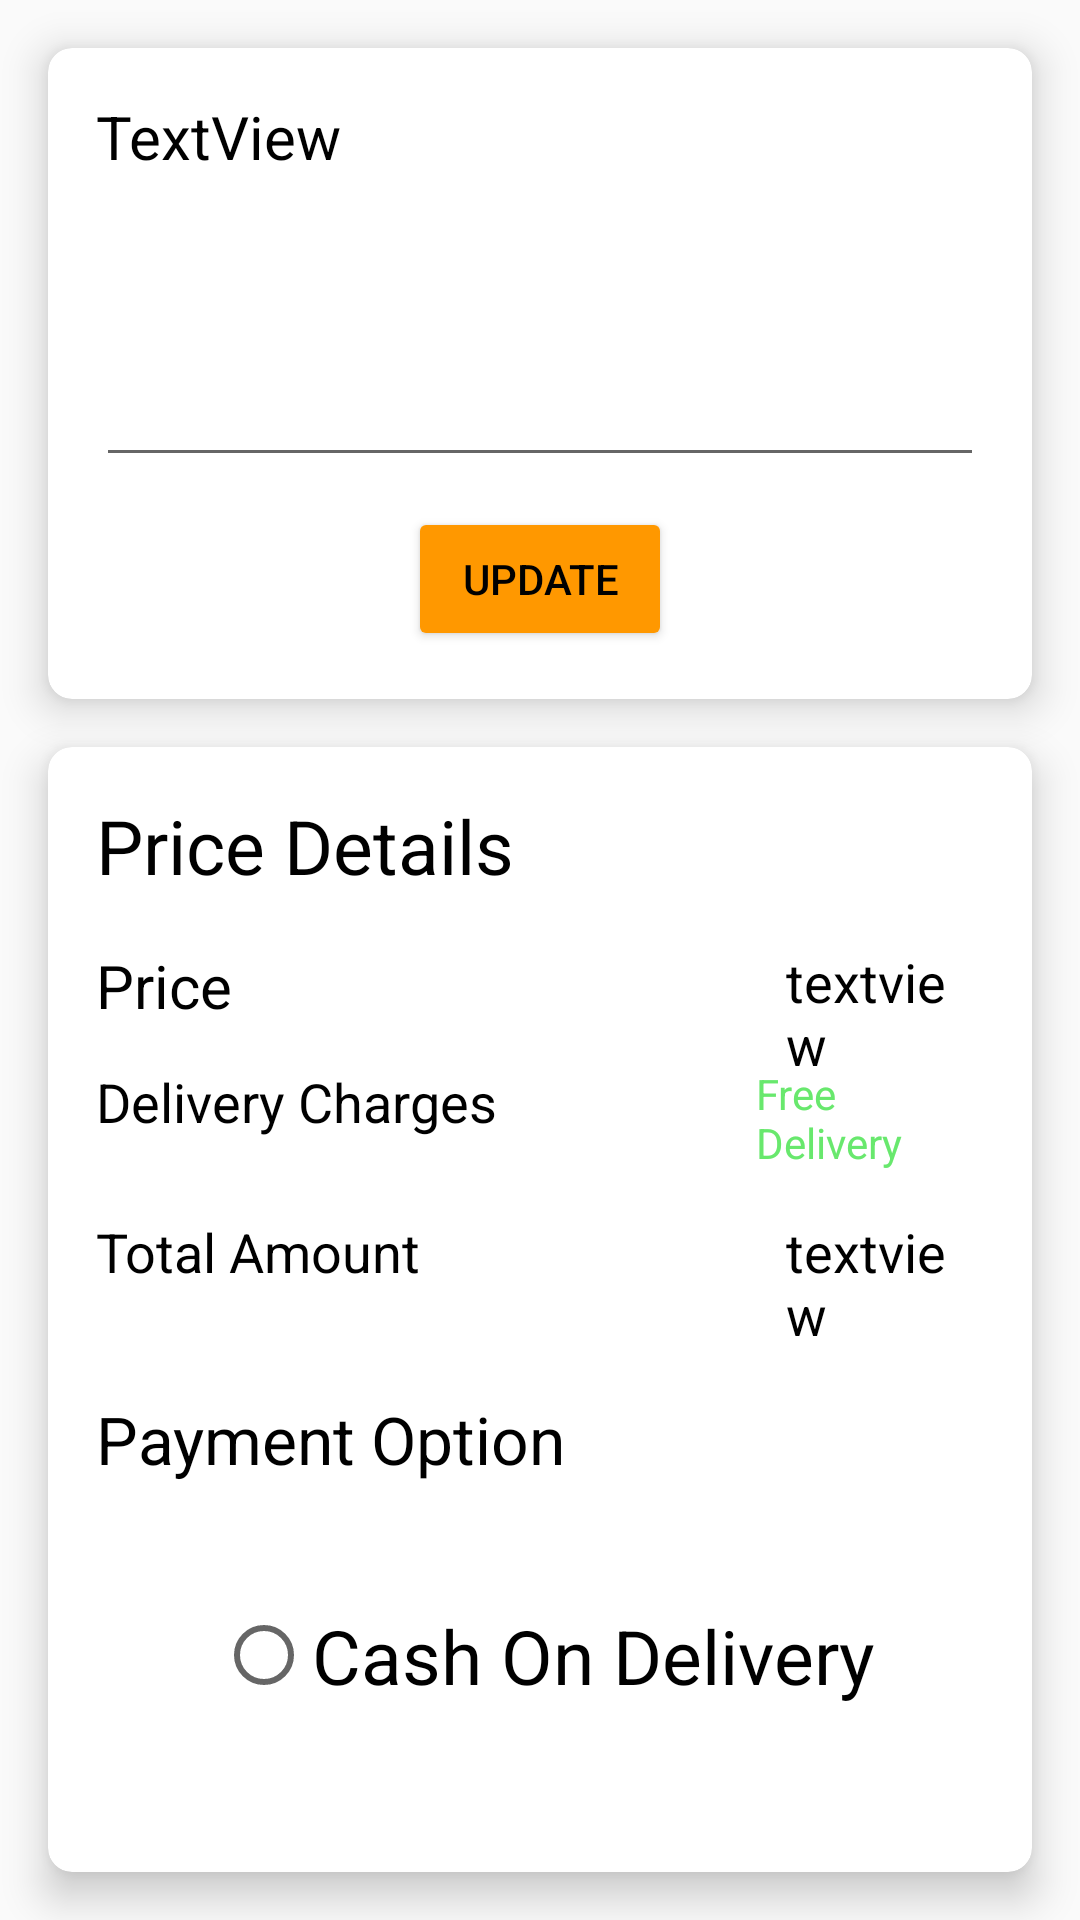

Android layout source for this screen:
<!-- AndroidManifest.xml: application theme Theme.MyApplication -->
<!-- res/layout/payment.xml -->
<?xml version="1.0" encoding="utf-8"?>
<androidx.constraintlayout.widget.ConstraintLayout xmlns:android="http://schemas.android.com/apk/res/android"
    xmlns:app="http://schemas.android.com/apk/res-auto"
    xmlns:tools="http://schemas.android.com/tools"
    android:layout_width="match_parent"
    android:layout_height="match_parent">

    <androidx.cardview.widget.CardView
        android:id="@+id/cardView4"
        android:layout_width="match_parent"
        android:layout_height="wrap_content"
        android:layout_marginStart="16dp"
        android:layout_marginTop="16dp"
        android:layout_marginEnd="16dp"
        android:layout_marginBottom="16dp"
        app:cardCornerRadius="8dp"
        app:cardElevation="8dp"
        app:layout_constraintEnd_toEndOf="parent"
        app:layout_constraintStart_toStartOf="parent"
        app:layout_constraintTop_toTopOf="parent">

        <RelativeLayout
            android:layout_width="match_parent"
            android:layout_height="wrap_content"
            android:padding="16dp">

            
            <EditText
                android:id="@+id/editTextTextMultiLine"
                android:layout_width="match_parent"
                android:layout_height="80dp"
                android:layout_below="@+id/textView24"
                android:layout_marginTop="20dp"
                android:ems="10"
                android:gravity="start|top"
                android:inputType="textMultiLine" />

            <TextView
                android:id="@+id/textView24"
                android:layout_width="wrap_content"
                android:layout_height="wrap_content"
                android:text="TextView"
                android:textColor="#000000"
                android:textSize="20sp" />

            <Button
                android:id="@+id/update"
                android:layout_width="wrap_content"
                android:layout_height="wrap_content"
                android:layout_below="@+id/editTextTextMultiLine"
                android:layout_centerHorizontal="true"
                android:layout_marginTop="10dp"
                android:backgroundTint="#FF9800"
                android:text="Update"
                android:textColor="#000000" />
        </RelativeLayout>

    </androidx.cardview.widget.CardView>

    <androidx.cardview.widget.CardView
        android:id="@+id/cardView5"
        android:layout_width="match_parent"
        android:layout_height="0dp"
        android:layout_marginStart="16dp"
        android:layout_marginTop="16dp"
        android:layout_marginEnd="16dp"
        android:layout_marginBottom="16dp"
        app:cardCornerRadius="8dp"
        app:cardElevation="8dp"
        app:layout_constraintBottom_toBottomOf="parent"
        app:layout_constraintEnd_toEndOf="parent"
        app:layout_constraintStart_toStartOf="parent"
        app:layout_constraintTop_toBottomOf="@+id/cardView4">

        <RelativeLayout
            android:layout_width="match_parent"
            android:layout_height="match_parent"
            android:padding="16dp">

            
            <TextView
                android:id="@+id/textView25"
                android:layout_width="wrap_content"
                android:layout_height="wrap_content"
                android:text="Price Details"
                android:textColor="#000000"
                android:textSize="25sp" />

            <TextView
                android:id="@+id/textView33"
                android:layout_width="wrap_content"
                android:layout_height="wrap_content"
                android:layout_marginLeft="0dp"
                android:layout_marginTop="50dp"
                android:text="Price"
                android:textColor="#000000"
                android:textSize="20sp" />

            <TextView
                android:id="@+id/textView35"
                android:layout_width="wrap_content"
                android:layout_height="wrap_content"
                android:layout_marginLeft="230dp"
                android:layout_marginTop="50dp"
                android:text="textview"
                android:textColor="#000000"
                android:textSize="18sp" />

            <TextView
                android:id="@+id/textView38"
                android:layout_width="wrap_content"
                android:layout_height="wrap_content"
                android:layout_marginTop="90dp"
                android:text="Delivery Charges"
                android:textColor="#000000"
                android:textSize="18sp" />

            <TextView
                android:id="@+id/textView39"
                android:layout_width="wrap_content"
                android:layout_height="wrap_content"
                android:layout_marginLeft="220dp"
                android:layout_marginTop="90dp"
                android:text="Free Delivery"
                android:textColor="#68E86D"
                android:textSize="14sp" />

            <TextView
                android:id="@+id/textView36"
                android:layout_width="wrap_content"
                android:layout_height="wrap_content"
                android:layout_marginTop="140dp"
                android:text="Total Amount"
                android:textColor="#000000"
                android:textSize="18sp" />

            <TextView
                android:id="@+id/textView37"
                android:layout_width="wrap_content"
                android:layout_height="wrap_content"
                android:layout_marginLeft="230dp"
                android:layout_marginTop="140dp"
                android:text="textview"
                android:textColor="#000000"
                android:textSize="18sp" />

            <TextView
                android:id="@+id/textView40"
                android:layout_width="wrap_content"
                android:layout_height="wrap_content"
                android:layout_marginTop="200dp"
                android:text="Payment Option"
                android:textColor="#000000"
                android:textSize="22sp" />

            <RadioGroup
                android:id="@+id/cashondelivery"
                android:layout_width="wrap_content"
                android:layout_height="wrap_content"
                android:layout_marginLeft="40dp"
                android:layout_marginTop="270dp">

                <RadioButton
                    android:id="@+id/radioButtonCashOnDelivery"
                    android:layout_width="wrap_content"
                    android:layout_height="wrap_content"
                    android:text="Cash On Delivery"
                    android:textColor="#000000"
                    android:textSize="25sp" />
                

            </RadioGroup>

            <Button
                android:id="@+id/makepayment"
                android:layout_width="300dp"
                android:layout_height="wrap_content"
                android:layout_marginLeft="0dp"
                android:layout_marginTop="350dp"
                android:backgroundTint="#3EF346"
                android:text="Make Payment"
                android:textColor="#000000" />
        </RelativeLayout>
    </androidx.cardview.widget.CardView>

</androidx.constraintlayout.widget.ConstraintLayout>
<!-- resources referenced by this layout -->
<resources>
  <style name="Theme.MyApplication" parent="AppTheme" />
  <style name="AppTheme" parent="Theme.AppCompat.Light.NoActionBar">
          <item name="android:statusBarColor">@android:color/black</item>
          <item name="android:windowTranslucentStatus">false</item>
          <item name="android:scrollbars">vertical</item>
          
          
      </style>
</resources>
